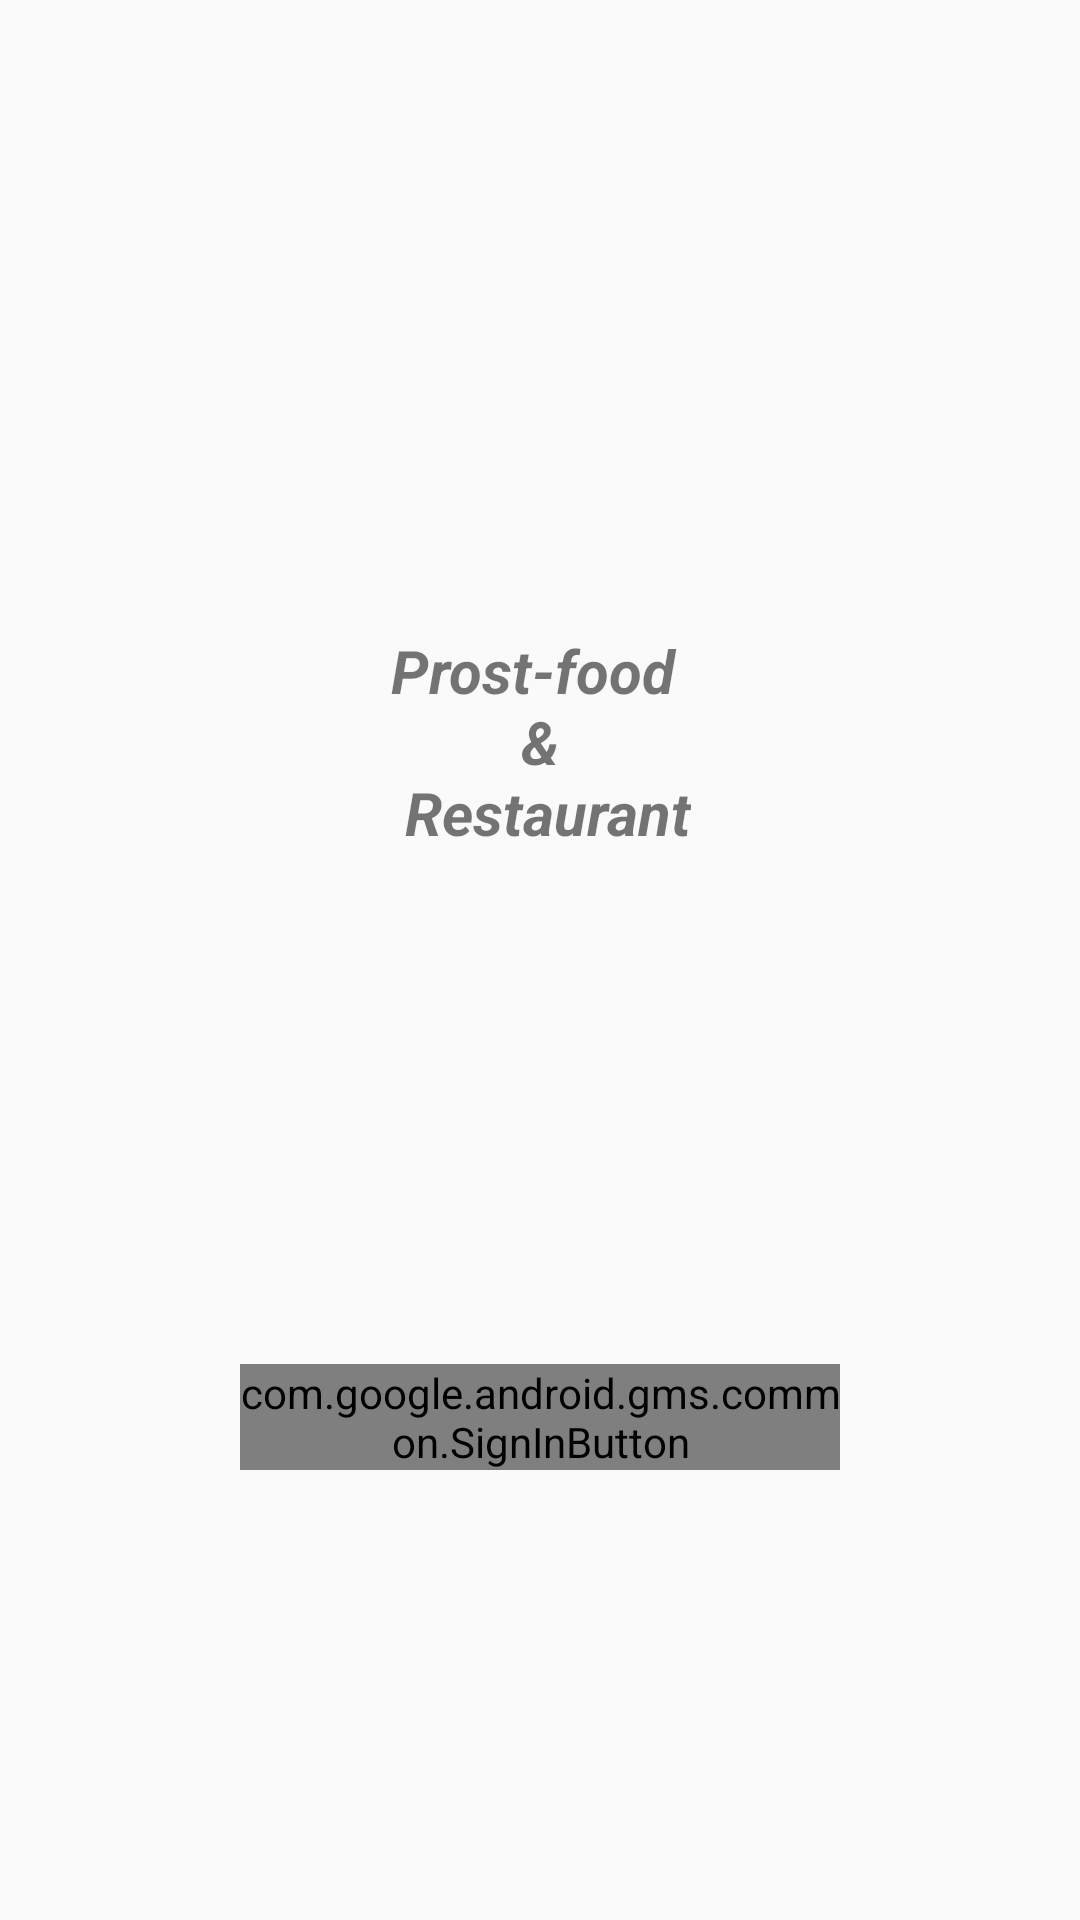

Android layout source for this screen:
<!-- AndroidManifest.xml: application theme AppTheme -->
<!-- res/layout/activity_login.xml -->
<?xml version="1.0" encoding="utf-8"?>

<RelativeLayout xmlns:android="http://schemas.android.com/apk/res/android"
    xmlns:app="http://schemas.android.com/apk/res-auto"
    xmlns:tools="http://schemas.android.com/tools"
    android:layout_width="match_parent"
    android:layout_height="match_parent"
    tools:context=".Login">

    <ImageView
        android:layout_width="100dp"
        android:layout_height="100dp"
        android:id="@+id/logo"
        android:src="@drawable/logo"
        android:layout_marginTop="100dp"
        android:layout_centerHorizontal="true"/>

    <TextView
        android:layout_width="wrap_content"
        android:layout_height="wrap_content"
        android:layout_below="@id/logo"
        android:text="@string/app_name2"
        android:layout_centerHorizontal="true"
        android:layout_marginTop="10dp"
        android:gravity="center"
        android:textSize="20sp"
        android:textStyle="bold|italic"/>

    <com.google.android.gms.common.SignInButton
        android:id="@+id/sign_in_button"
        android:layout_width="200dp"
        android:layout_height="wrap_content"
        android:layout_marginBottom="150dp"
        android:layout_alignParentBottom="true"
        android:layout_centerHorizontal="true"/>

</RelativeLayout>
<!-- resources referenced by this layout -->
<resources>
  <string name="app_name2">Prost-food \n \u0026 \n Restaurant</string>
  <style name="AppTheme" parent="Theme.AppCompat.Light.DarkActionBar">
          
          <item name="colorPrimary">@color/colorPrimary</item>
          <item name="colorPrimaryDark">@color/colorPrimaryDark</item>
          <item name="colorAccent">@color/colorAccent</item>
      </style>
  <!-- not gathered from this repository: default colours our renderer supplied (Android Studio template values) -->
  <color name="colorPrimary">#FF6200EE</color>
  <color name="colorPrimaryDark">#FF3700B3</color>
  <color name="colorAccent">#FF03DAC5</color>
</resources>
